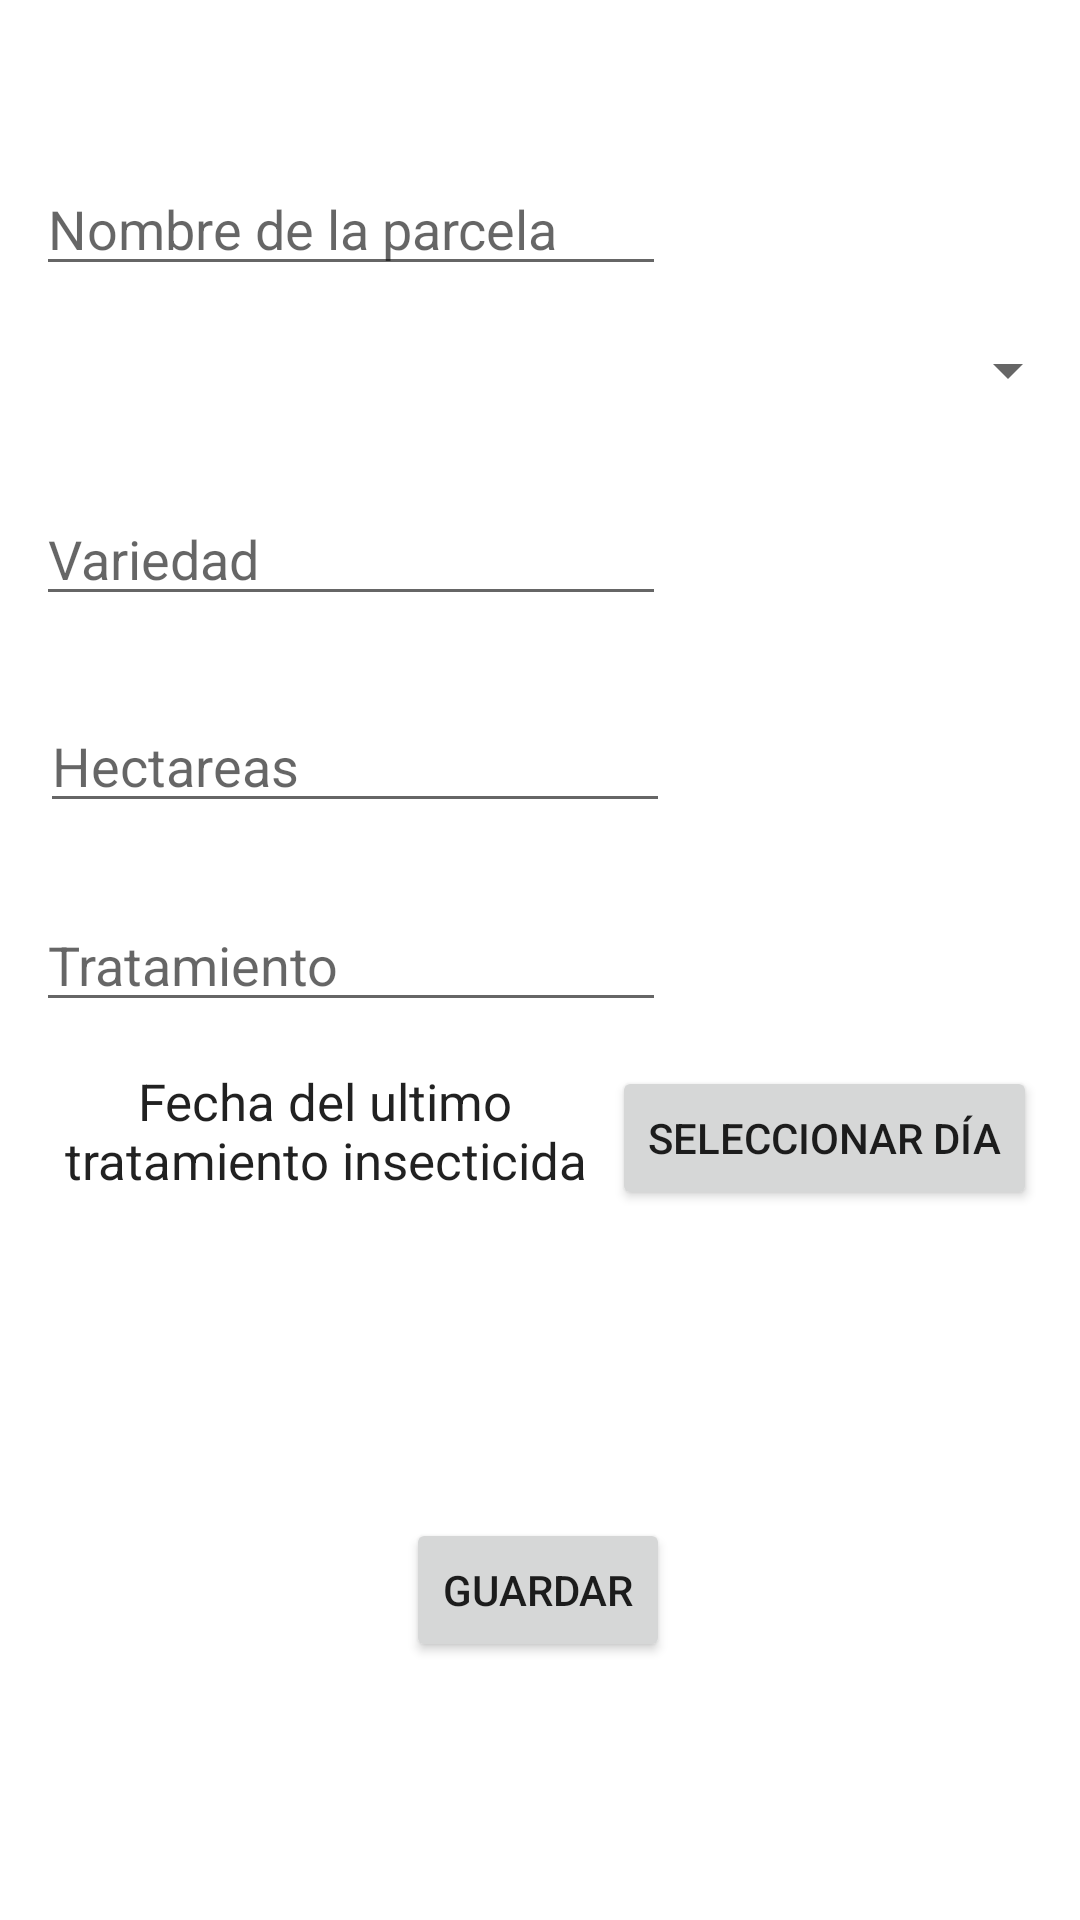

The Android layout XML behind this screen, and the referenced resources:
<!-- AndroidManifest.xml: application theme Theme.FincaGest -->
<!-- res/layout/activity_crear_parcela.xml -->
<?xml version="1.0" encoding="utf-8"?>
<androidx.constraintlayout.widget.ConstraintLayout xmlns:android="http://schemas.android.com/apk/res/android"
    xmlns:app="http://schemas.android.com/apk/res-auto"
    xmlns:tools="http://schemas.android.com/tools"
    android:layout_width="match_parent"
    android:layout_height="match_parent"
    tools:context=".crearParcela">




    <EditText
        android:id="@+id/editTextNombreParcela"
        android:layout_width="wrap_content"
        android:layout_height="wrap_content"
        android:ems="10"
        android:inputType="textPersonName"
        android:hint="Nombre de la parcela"
        app:layout_constraintBottom_toBottomOf="parent"
        app:layout_constraintEnd_toEndOf="parent"
        app:layout_constraintHorizontal_bias="0.079"
        app:layout_constraintStart_toStartOf="parent"
        app:layout_constraintTop_toTopOf="parent"
        app:layout_constraintVertical_bias="0.09" />

    <EditText
        android:id="@+id/editTextVariedad"
        android:layout_width="wrap_content"
        android:layout_height="wrap_content"
        android:ems="10"
        android:hint="Variedad"
        android:inputType="textPersonName"
        app:layout_constraintBottom_toBottomOf="parent"
        app:layout_constraintEnd_toEndOf="parent"
        app:layout_constraintHorizontal_bias="0.079"
        app:layout_constraintStart_toStartOf="parent"
        app:layout_constraintTop_toTopOf="parent"
        app:layout_constraintVertical_bias="0.274" />

    <EditText
        android:id="@+id/editTextHectareas"
        android:layout_width="wrap_content"
        android:layout_height="wrap_content"
        android:ems="10"
        android:hint="Hectareas"
        android:inputType="number"
        app:layout_constraintBottom_toBottomOf="parent"
        app:layout_constraintEnd_toEndOf="parent"
        app:layout_constraintHorizontal_bias="0.089"
        app:layout_constraintStart_toStartOf="parent"
        app:layout_constraintTop_toTopOf="parent"
        app:layout_constraintVertical_bias="0.389" />


    <Spinner
        android:id="@+id/spinnerFruta"
        android:layout_width="match_parent"
        android:layout_height="wrap_content"
        app:layout_constraintBottom_toBottomOf="parent"
        app:layout_constraintEnd_toEndOf="parent"
        app:layout_constraintHorizontal_bias="0.0"
        app:layout_constraintStart_toStartOf="parent"
        app:layout_constraintTop_toTopOf="parent"
        app:layout_constraintVertical_bias="0.181" />


    <Button
        android:id="@+id/buttonSeleccionarFecha"
        android:layout_width="wrap_content"
        android:layout_height="wrap_content"
        android:onClick="abrirCalendario"
        android:text="@string/buttonSeleccionarFecha"
        app:layout_constraintBottom_toBottomOf="parent"
        app:layout_constraintEnd_toEndOf="parent"
        app:layout_constraintHorizontal_bias="0.934"
        app:layout_constraintStart_toStartOf="parent"
        app:layout_constraintTop_toTopOf="parent"
        app:layout_constraintVertical_bias="0.6" />
    <EditText
        android:id="@+id/editTextNombreTratamiento"
        android:layout_width="wrap_content"
        android:layout_height="wrap_content"
        android:ems="10"
        android:hint="Tratamiento"
        android:inputType="textPersonName"
        app:layout_constraintBottom_toBottomOf="parent"
        app:layout_constraintEnd_toEndOf="parent"
        app:layout_constraintHorizontal_bias="0.079"
        app:layout_constraintStart_toStartOf="parent"
        app:layout_constraintTop_toTopOf="parent" />

    <TextView
        android:id="@+id/textViewFechaUltimoTratamiento"
        android:layout_width="192dp"
        android:layout_height="47dp"
        android:gravity="center_horizontal"
        android:text="@string/fechatratamiento"
        android:textAlignment="center"
        android:textAppearance="@style/TextAppearance.AppCompat.Large"
        android:textSize="17sp"
        app:layout_constraintBottom_toBottomOf="parent"
        app:layout_constraintHorizontal_bias="0.073"
        app:layout_constraintLeft_toLeftOf="parent"
        app:layout_constraintRight_toRightOf="parent"
        app:layout_constraintTop_toTopOf="parent"
        app:layout_constraintVertical_bias="0.6" />

    <Button
        android:id="@+id/botonGuardarParcela"
        android:layout_width="wrap_content"
        android:layout_height="wrap_content"
        android:onClick="guardarParcela"
        android:text="@string/botonGuardarParcela"
        app:layout_constraintBottom_toBottomOf="parent"
        app:layout_constraintEnd_toEndOf="parent"
        app:layout_constraintHorizontal_bias="0.498"
        app:layout_constraintStart_toStartOf="parent"
        app:layout_constraintTop_toTopOf="parent"
        app:layout_constraintVertical_bias="0.855" />


</androidx.constraintlayout.widget.ConstraintLayout>
<!-- resources referenced by this layout -->
<resources>
  <string name="botonGuardarParcela">Guardar</string>
  <string name="buttonSeleccionarFecha">Seleccionar día</string>
  <string name="fechatratamiento">Fecha del ultimo tratamiento insecticida</string>
  <style name="Theme.FincaGest" parent="Theme.MaterialComponents.DayNight.DarkActionBar">
          
          <item name="colorPrimary">@color/purple_500</item>
          <item name="colorPrimaryVariant">@color/purple_700</item>
          <item name="colorOnPrimary">@color/white</item>
          
          <item name="colorSecondary">@color/teal_200</item>
          <item name="colorSecondaryVariant">@color/teal_700</item>
          <item name="colorOnSecondary">@color/black</item>
          
          <item name="android:statusBarColor" tools:targetApi="l">?attr/colorPrimaryVariant</item>
          
      </style>
  <!-- not gathered from this repository: default colours our renderer supplied (Android Studio template values) -->
  <color name="purple_500">#FF6200EE</color>
  <color name="purple_700">#FF3700B3</color>
  <color name="teal_200">#FF03DAC5</color>
  <color name="teal_700">#FF018786</color>
  <color name="black">#FF000000</color>
  <color name="white">#FFFFFFFF</color>
</resources>
